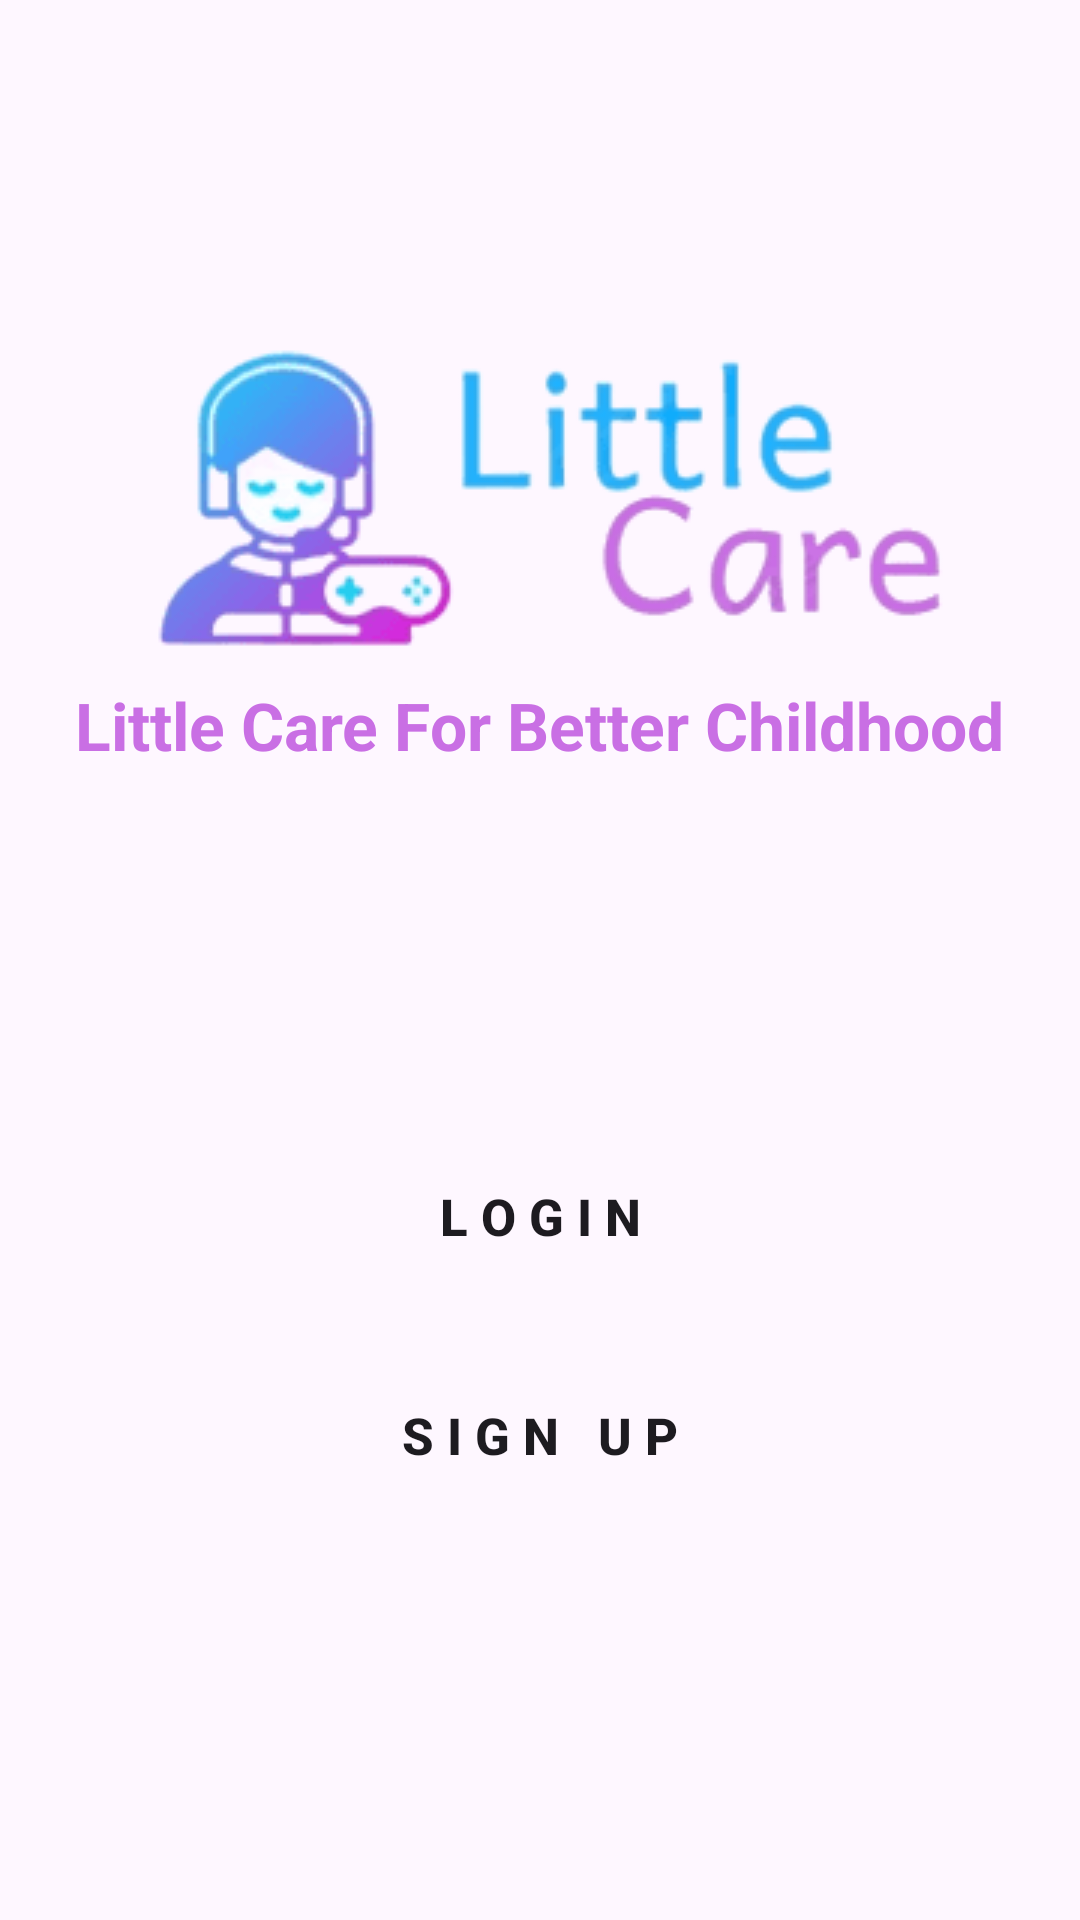

Produce the Android XML layout that renders to this screen, including the resource entries it uses.
<!-- AndroidManifest.xml: application theme Theme.LittleCare -->
<!-- res/layout/activity_main.xml -->
<?xml version="1.0" encoding="utf-8"?>
<LinearLayout xmlns:android="http://schemas.android.com/apk/res/android"
    xmlns:app="http://schemas.android.com/apk/res-auto"
    xmlns:tools="http://schemas.android.com/tools"
    android:layout_width="match_parent"
    android:layout_height="match_parent"
    tools:context=".activity.MainActivity"
    android:background="@drawable/tes"
    android:orientation="vertical">

    <ImageView
        android:layout_width="wrap_content"
        android:layout_height="wrap_content"
        android:background="@drawable/logo"
        android:layout_marginTop="100dp"
        android:layout_gravity="center_horizontal" />

    <TextView
        android:layout_width="wrap_content"
        android:layout_height="wrap_content"
        android:text="Little Care For Better Childhood"
        android:layout_gravity="center"
        android:textSize="22sp"
        android:textColor="#c96fe4"
        android:textStyle="bold"
        />

    <Button
        android:id="@+id/btn_login"
        android:layout_width="match_parent"
        android:layout_height="wrap_content"
        android:text="L O G I N"
        android:layout_marginTop="125dp"
        android:background="@drawable/corner"
        android:layout_marginHorizontal="70dp"
        android:textSize="17sp"
        android:textStyle="bold"
        android:padding="12dp"
        />

    <Button
        android:id="@+id/btn_sign_up"
        android:layout_width="match_parent"
        android:layout_height="wrap_content"
        android:text="S I G N   U P"
        android:layout_marginTop="25dp"
        android:background="@drawable/corner"
        android:layout_marginHorizontal="70dp"
        android:textSize="17sp"
        android:textStyle="bold"
        android:padding="12dp"
        />

</LinearLayout>
<!-- resources referenced by this layout -->
<resources>
  <!-- drawable logo: png bitmap (drawable, 13224 bytes) -->
  <style name="Theme.LittleCare" parent="Base.Theme.LittleCare" />
  <style name="Base.Theme.LittleCare" parent="Theme.Material3.DayNight.NoActionBar">
          
          
          <item name="colorPrimary">#39B1F1</item>
          <item name="colorPrimaryVariant">#39B1F1</item>
          <item name="colorOnPrimary">#FFF</item>
          
      </style>
</resources>
